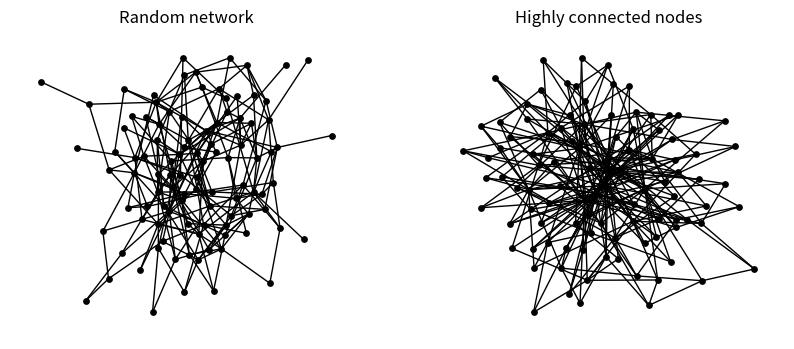
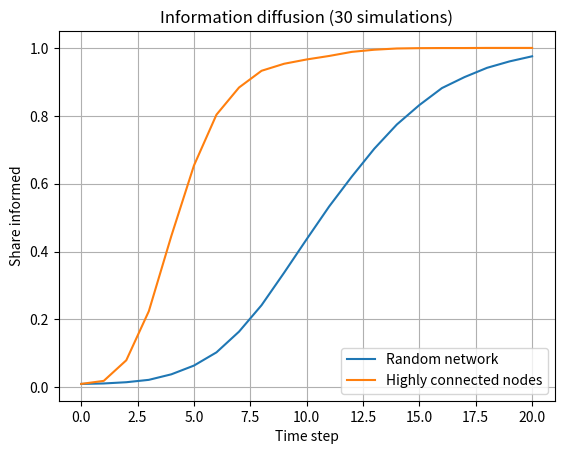

Reproduce these figures in Python, in order.
# SETUP ----------------------------------------------------------------
import networkx as nx
import matplotlib.pyplot as plt
import random

N, P, STEPS, RUNS = 100, 0.25, 20, 30
random.seed(42)

# NETWORKS -------------------------------------------------------------
networks = [
    nx.erdos_renyi_graph(N, 0.05, seed=42),
    nx.barabasi_albert_graph(N, 3, seed=42)
]
names = ["Random network", "Highly connected nodes"]

# SHOW NETWORKS --------------------------------------------------------
plt.figure(figsize=(10, 4))
for i in range(2):
    plt.subplot(1, 2, i + 1)
    nx.draw(networks[i], node_size=15, node_color="black")
    plt.title(names[i])
plt.show()

# SIMULATE INFORMATION SPREAD ------------------------------------------
results, times = [[], []], [[], []]

for run in range(RUNS):
    for i in range(2):
        informed = {min(networks[i], key=networks[i].degree)} # Diese Zeile bestimmt den Startknoten, also die Person, die die Information zuerst erhält:
        history = [1 / N]

        for step in range(STEPS):
            new = set(informed)
            for person in informed:
                for neighbor in networks[i].neighbors(person):
                    if neighbor not in informed and random.random() < P:
                        new.add(neighbor)
            informed = new
            history.append(len(informed) / N)

        results[i].append(history)
        reached = [t for t, share in enumerate(history) if share >= 0.5]
        if reached:
            times[i].append(reached[0])

# AVERAGE AND PLOT -----------------------------------------------------
for i in range(2):
    average = [sum(run[t] for run in results[i]) / RUNS
               for t in range(STEPS + 1)]
    plt.plot(average, label=names[i])

plt.xlabel("Time step")
plt.ylabel("Share informed")
plt.title("Information diffusion (30 simulations)")
plt.legend()
plt.grid()
plt.show()

# RESULTS --------------------------------------------------------------
for i in range(2):
    print(names[i])
    print("Reached 50%:", len(times[i]), "of", RUNS)
    if times[i]:
        print("Average time to 50%:", round(sum(times[i]) / len(times[i]), 2))
